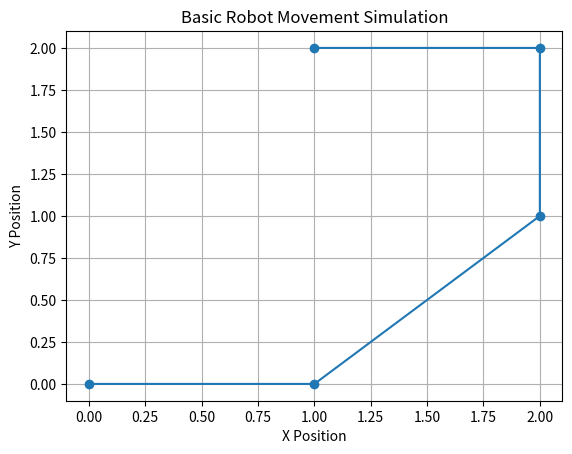

Write the Python code that produced this figure.
import matplotlib.pyplot as plt


class RobotSimulator:
    def __init__(self, start_x=0, start_y=0):
        self.x = start_x
        self.y = start_y
        self.path = [(self.x, self.y)]

    def move(self, dx, dy):
        self.x += dx
        self.y += dy
        self.path.append((self.x, self.y))

    def plot_path(self):
        x_values = [point[0] for point in self.path]
        y_values = [point[1] for point in self.path]

        plt.figure()
        plt.plot(x_values, y_values, marker="o")
        plt.title("Basic Robot Movement Simulation")
        plt.xlabel("X Position")
        plt.ylabel("Y Position")
        plt.grid(True)
        plt.show()


if __name__ == "__main__":
    robot = RobotSimulator()

    robot.move(1, 0)
    robot.move(1, 1)
    robot.move(0, 1)
    robot.move(-1, 0)

    robot.plot_path()
